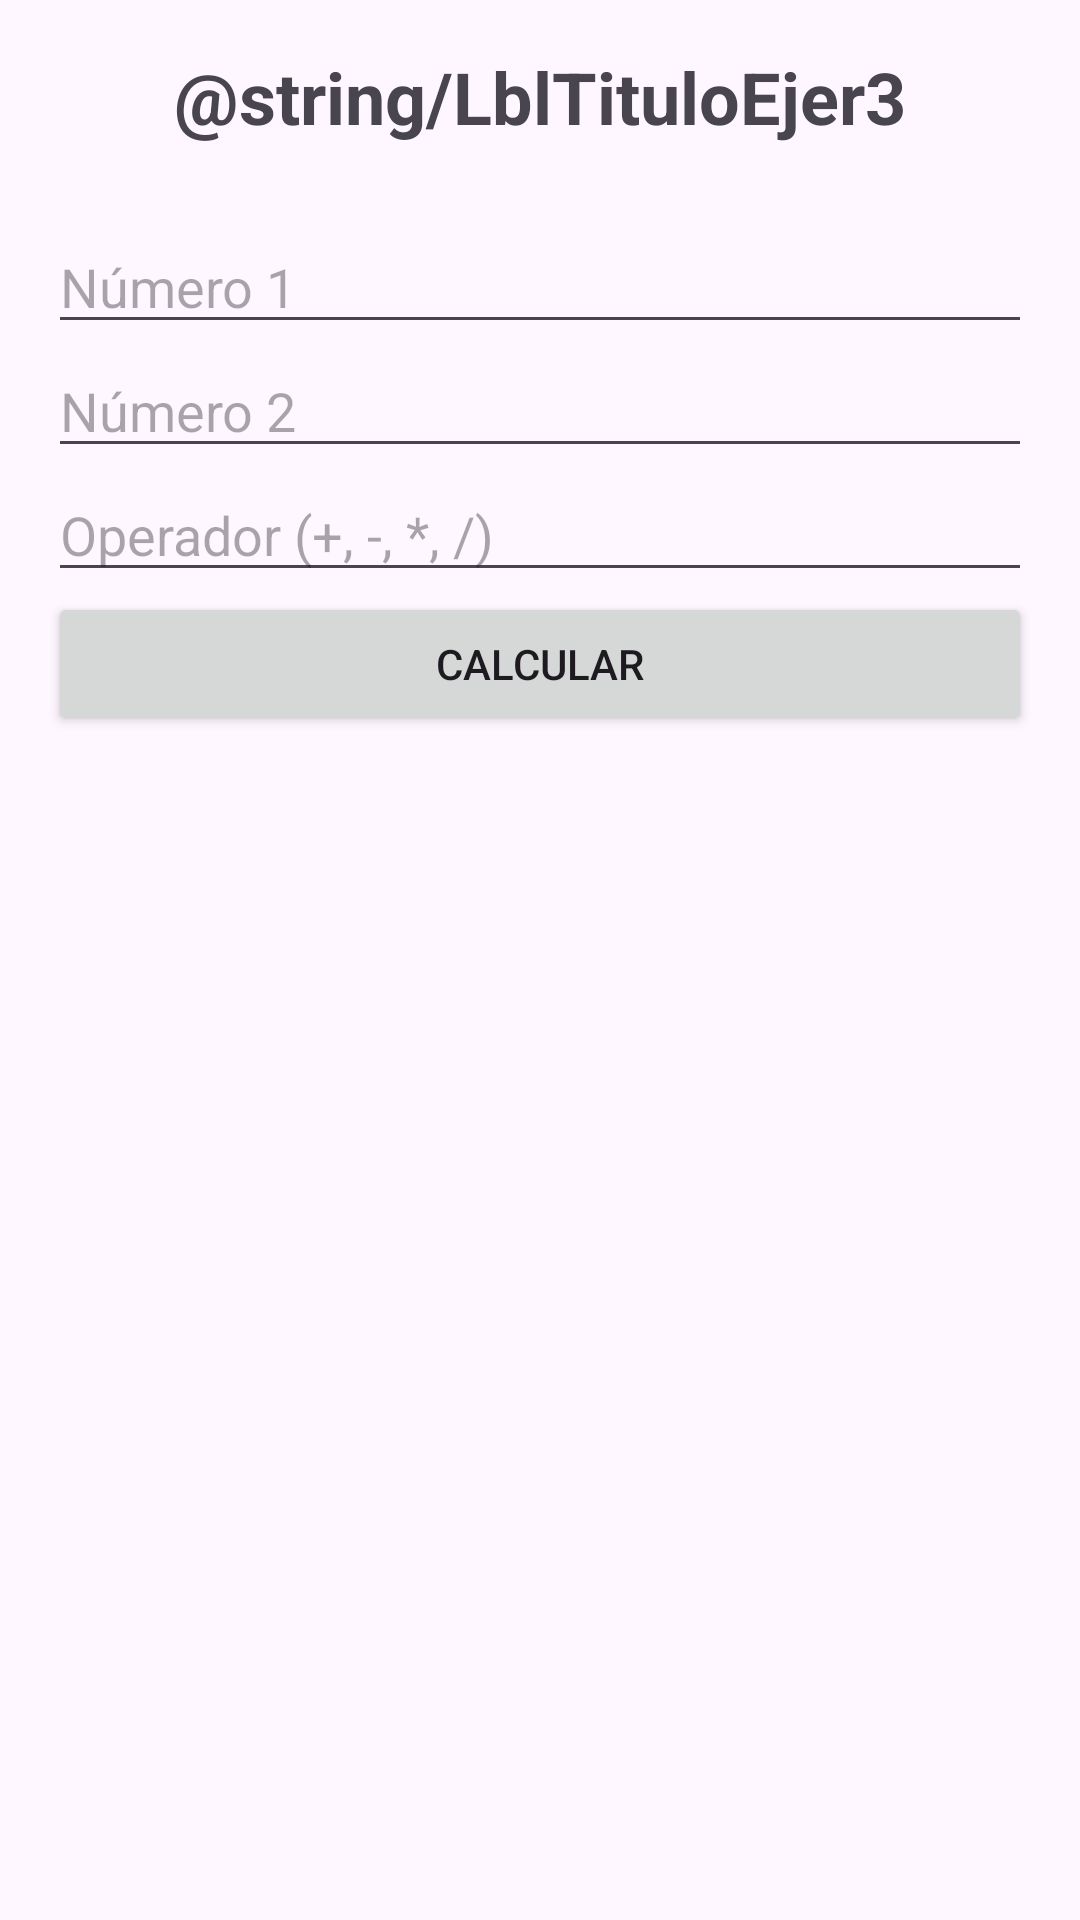

Android layout source for this screen:
<!-- AndroidManifest.xml: application theme Theme.Desafio1_AM200230_OC200384 -->
<!-- res/layout/activity_calculadora.xml -->
<?xml version="1.0" encoding="utf-8"?>
<LinearLayout xmlns:android="http://schemas.android.com/apk/res/android"
    xmlns:tools="http://schemas.android.com/tools"
    android:layout_width="match_parent"
    android:layout_height="match_parent"
    android:orientation="vertical"
    android:padding="16dp"
    tools:context=".CalculadoraActivity">

    <TextView
        android:id="@+id/LblTituloEjercicio3"
        android:layout_width="wrap_content"
        android:layout_height="wrap_content"
        android:text="@string/LblTituloEjer3"
        android:textSize="24sp"
        android:textStyle="bold"
        android:layout_gravity="center_horizontal"
        android:paddingBottom="25dp"/>

    <EditText
        android:id="@+id/edtNum1"
        android:layout_width="match_parent"
        android:layout_height="wrap_content"
        android:hint="Número 1"/>
    <EditText
        android:id="@+id/edtNum2"
        android:layout_width="match_parent"
        android:layout_height="wrap_content"
        android:hint="Número 2"/>
    <EditText
        android:id="@+id/edtOperador"
        android:layout_width="match_parent"
        android:layout_height="wrap_content"
        android:hint="Operador (+, -, *, /)"/>


    <Button
        android:id="@+id/btnCalcular"
        android:layout_width="match_parent"
        android:layout_height="wrap_content"
        android:text="Calcular" />


    <TextView
        android:id="@+id/txtResultado"
        android:layout_width="match_parent"
        android:layout_height="wrap_content"
        android:paddingTop="16dp"
        android:textSize="18sp"
        android:textStyle="bold"
        android:layout_marginTop="25dp"/>
</LinearLayout>
<!-- resources referenced by this layout -->
<resources>
  <style name="Theme.Desafio1_AM200230_OC200384" parent="Base.Theme.Desafio1_AM200230_OC200384" />
  <style name="Base.Theme.Desafio1_AM200230_OC200384" parent="Theme.Material3.DayNight.NoActionBar">
          
          
      </style>
</resources>
